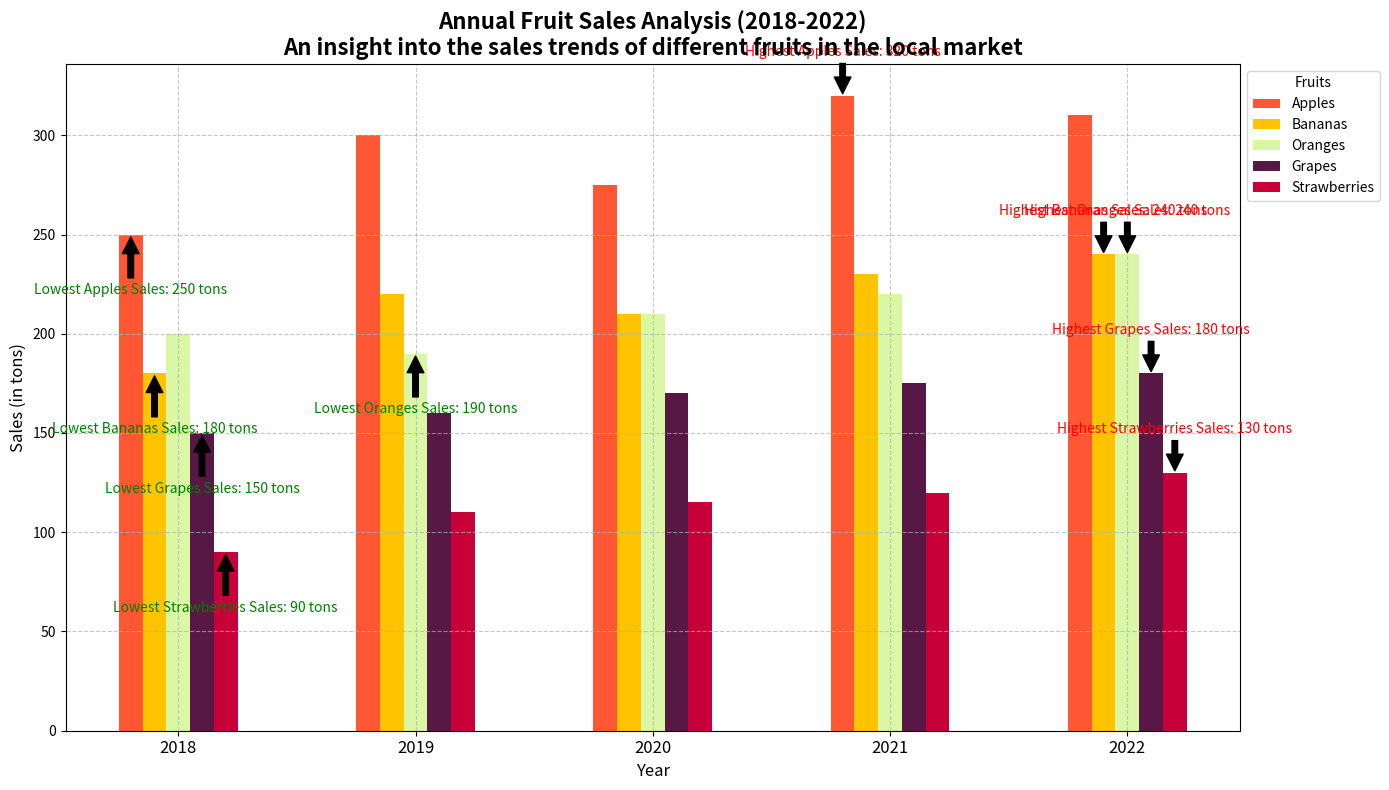

The script that saved this image:
import matplotlib.pyplot as plt
import numpy as np

# Backstory: An analysis of yearly fruit sales in a local market over the last five years.
# Title: "Annual Fruit Sales Analysis (2018-2022)"
# Subtitle: "An insight into the sales trends of different fruits in the local market"

# Define years and fruits
years = np.array(['2018', '2019', '2020', '2021', '2022'])
fruits = ["Apples", "Bananas", "Oranges", "Grapes", "Strawberries"]

# Sales data for each fruit over the years (in tons)
apple_sales = np.array([250, 300, 275, 320, 310])
banana_sales = np.array([180, 220, 210, 230, 240])
orange_sales = np.array([200, 190, 210, 220, 240])
grape_sales = np.array([150, 160, 170, 175, 180])
strawberry_sales = np.array([90, 110, 115, 120, 130])

# Colors for each fruit
colors = ['#FF5733', '#FFC300', '#DAF7A6', '#581845', '#C70039']

# Stack the sales data for easy bar plotting
sales_data = np.vstack([apple_sales, banana_sales, orange_sales, grape_sales, strawberry_sales])

# Create a figure and axis
fig, ax = plt.subplots(figsize=(14, 8))

# Define bar positions and width
bar_width = 0.1
x = np.arange(len(years))

# Plot each fruit's sales data as bar charts with an offset for each
for i, fruit in enumerate(fruits):
    ax.bar(x + i*bar_width, sales_data[i], width=bar_width, label=fruit, color=colors[i])

# Title and labels
ax.set_title("Annual Fruit Sales Analysis (2018-2022)\nAn insight into the sales trends of different fruits in the local market", fontsize=16, fontweight='bold')
ax.set_xlabel("Year", fontsize=12)
ax.set_ylabel("Sales (in tons)", fontsize=12)

# Customize x-axis with year labels
ax.set_xticks(x + bar_width * 2)
ax.set_xticklabels(years, fontsize=12)

# Add a legend
ax.legend(title='Fruits', fontsize=10, loc='upper left', bbox_to_anchor=(1, 1))

# Enable grid for better readability
ax.grid(True, linestyle='--', alpha=0.7)

# Annotate highest and lowest sales for each fruit
for i, fruit in enumerate(fruits):
    max_sales = sales_data[i].max()
    min_sales = sales_data[i].min()
    max_year = years[sales_data[i].argmax()]
    min_year = years[sales_data[i].argmin()]
    ax.annotate(f'Highest {fruit} Sales: {max_sales} tons', xy=(sales_data[i].argmax() + i*bar_width, max_sales), xytext=(sales_data[i].argmax() + i*bar_width, max_sales + 20),
                arrowprops=dict(facecolor='black', shrink=0.05), fontsize=10, ha='center', color='red')
    ax.annotate(f'Lowest {fruit} Sales: {min_sales} tons', xy=(sales_data[i].argmin() + i*bar_width, min_sales), xytext=(sales_data[i].argmin() + i*bar_width, min_sales - 30),
                arrowprops=dict(facecolor='black', shrink=0.05), fontsize=10, ha='center', color='green')

# Adjust the layout to prevent overlap
plt.tight_layout()

# Show the plot
plt.show()
